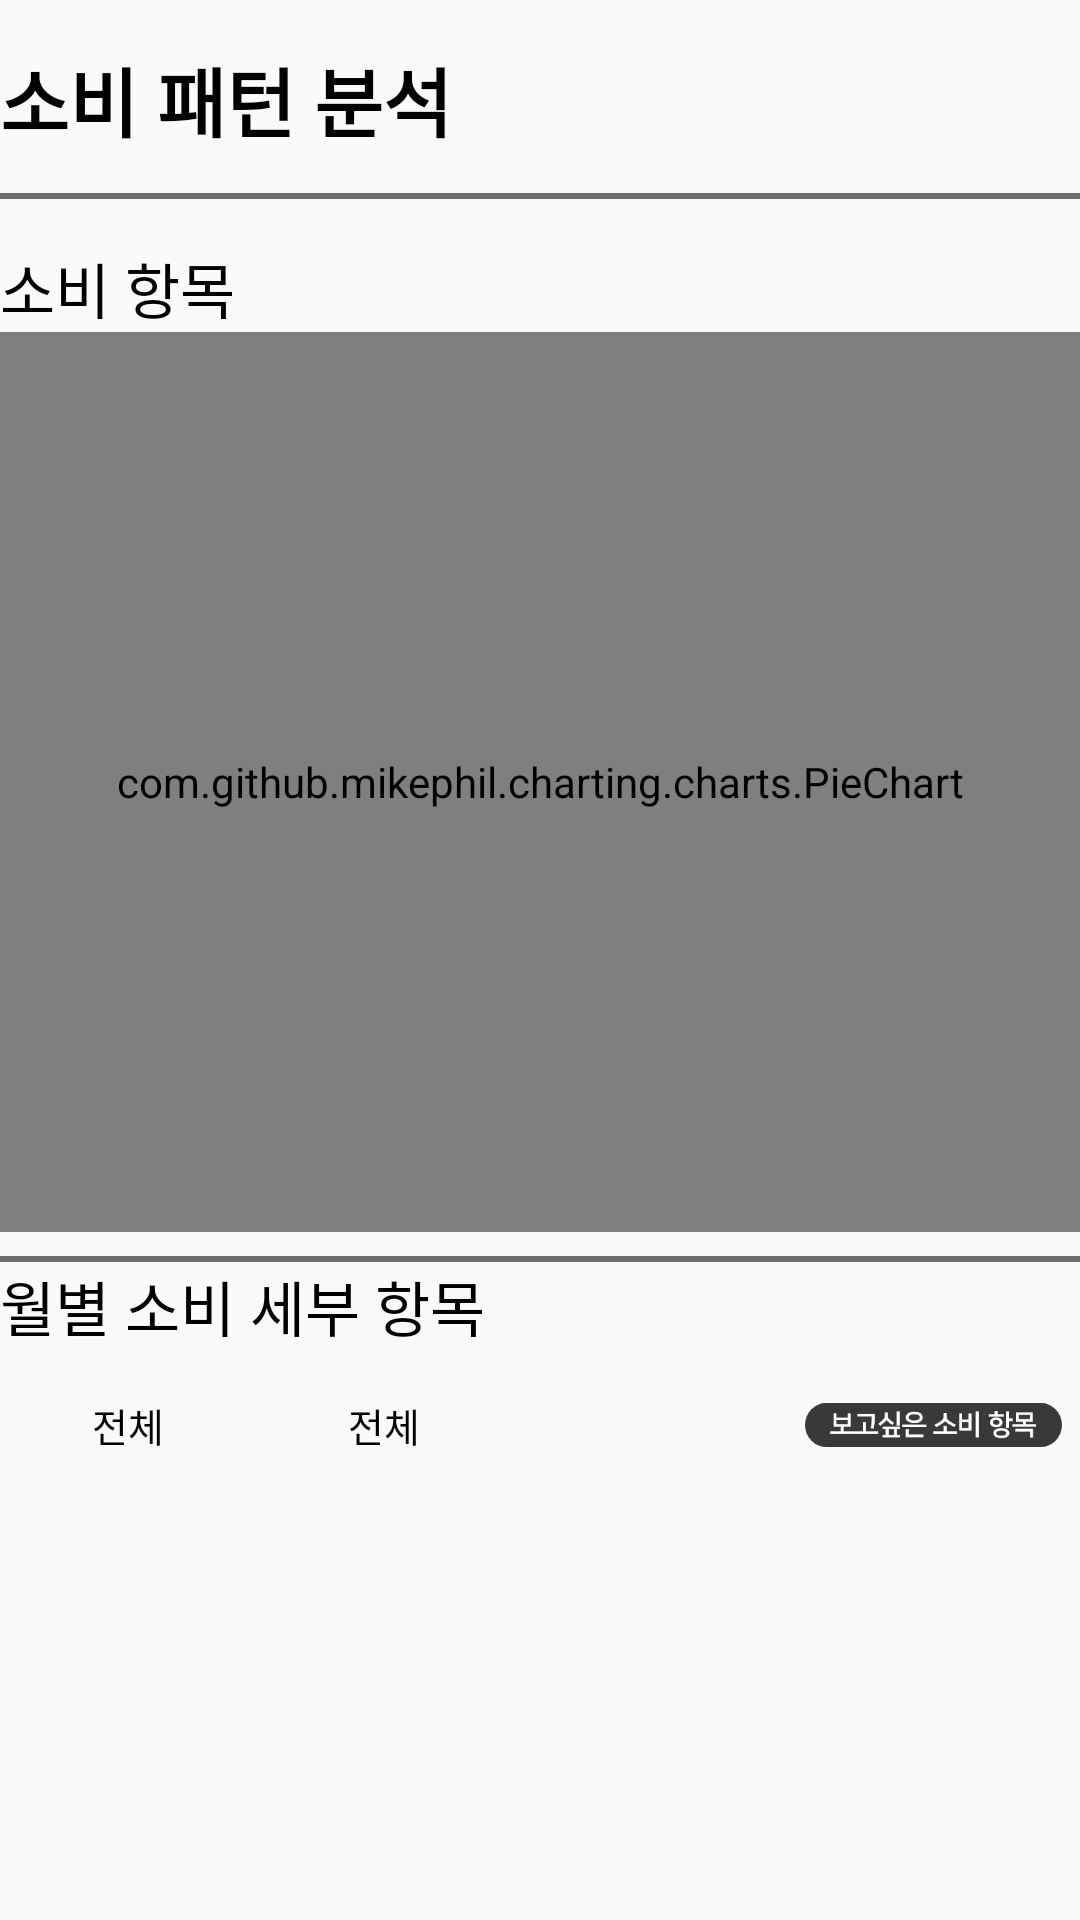

Android layout source for this screen:
<!-- AndroidManifest.xml: application theme Theme.Moim -->
<!-- res/layout/activity_analysis.xml -->
<?xml version="1.0" encoding="utf-8"?>
<androidx.core.widget.NestedScrollView android:layout_width="match_parent"
    android:layout_height="match_parent"
    xmlns:app="http://schemas.android.com/apk/res-auto"
    android:layout_marginRight="30dp"
    android:layout_marginLeft="30dp"
    xmlns:android="http://schemas.android.com/apk/res/android">
    <LinearLayout
        android:layout_width="match_parent"
        android:layout_height="match_parent"
        android:orientation="vertical">
        <TextView
            android:layout_width="match_parent"
            android:layout_height="wrap_content"
            android:text="소비 패턴 분석"
            android:layout_marginTop="15dp"
            android:layout_marginBottom="15dp"
            android:paddingBottom="15dp"
            android:background="@drawable/bottom_stroke"
            android:textSize="25sp"
            android:textColor="#000000"
            android:textStyle="bold"/>
        <TextView
            android:layout_width="match_parent"
            android:layout_height="wrap_content"
            android:text="소비 항목"
            android:textColor="#000000"
            android:textSize="20sp"/>
        <com.github.mikephil.charting.charts.PieChart
            android:id="@+id/category_piechart"
            android:layout_width="match_parent"
            android:layout_height="300dp"/>
        <View
            android:layout_width="match_parent"
            android:layout_height="10dp"
            android:background="@drawable/bottom_stroke"/>
        <TextView
            android:layout_width="match_parent"
            android:layout_height="wrap_content"
            android:text="월별 소비 세부 항목"
            android:layout_marginBottom="10dp"
            android:textColor="#000000"
            android:textSize="20sp"/>
        <LinearLayout
            android:layout_width="match_parent"
            android:layout_height="wrap_content"
            android:orientation="horizontal"
            android:layout_marginBottom="10dp"
            android:weightSum="4">
            <TextView
                android:id="@+id/want_month"
                android:layout_width="0dp"
                android:layout_height="wrap_content"
                android:layout_weight="1"
                android:textSize="13sp"
                android:layout_gravity="center"
                android:gravity="center"
                android:textColor="#000000"
                android:text="전체"/>
            <TextView
                android:id="@+id/want_category"
                android:layout_width="0dp"
                android:layout_height="wrap_content"
                android:layout_weight="1"
                android:textSize="13sp"
                android:textColor="#000000"
                android:layout_gravity="center"
                android:gravity="center"
                android:text="전체"/>
            <ImageView
                android:id="@+id/month_btn"
                android:layout_width="0dp"
                android:layout_height="15dp"
                android:layout_weight="1"
                android:layout_marginLeft="6dp"
                android:layout_marginRight="6dp"
                android:layout_gravity="center"
                android:clickable="true"/>
            <ImageView
                android:id="@+id/category_btn"
                android:layout_width="0dp"
                android:layout_height="30dp"
                android:layout_gravity="center"
                android:layout_weight="1"
                android:src="@drawable/want_category"
                android:layout_marginRight="6dp"
                android:clickable="true"/>
        </LinearLayout>
        <androidx.recyclerview.widget.RecyclerView
            android:id="@+id/month_recyclerview"
            android:layout_width="match_parent"
            android:layout_height="200dp"/>
        <View
            android:layout_width="match_parent"
            android:layout_height="10dp"
            android:background="@drawable/bottom_stroke"/>
        <TextView
            android:layout_width="match_parent"
            android:layout_height="wrap_content"
            android:text="모임의 월 별 총 소비액"
            android:textSize="20sp"
            android:textColor="#000000"/>
        <org.eazegraph.lib.charts.BarChart
            android:id="@+id/moim_barchart"
            android:layout_width="match_parent"
            android:layout_height="300dp"
            app:egFixedBarWidth="true"
            app:egBarWidth="40dp"
            app:egLegendHeight="40dp"
            app:egLegendColor="@color/black"/>
        <TextView
            android:layout_width="match_parent"
            android:layout_height="wrap_content"
            android:text="모임 속 나의 월 별 총 소비액"
            android:textSize="20sp"
            android:textColor="#000000"/>
        <org.eazegraph.lib.charts.BarChart
            android:id="@+id/my_barchart"
            android:layout_width="match_parent"
            android:layout_height="300dp"
            app:egFixedBarWidth="true"
            app:egBarWidth="40dp"
            app:egLegendHeight="40dp"
            app:egLegendColor="@color/black"/>
        <TextView
            android:layout_width="match_parent"
            android:layout_height="wrap_content"
            android:text="모임 카테고리별 다음달 예측 소비액"
            android:textSize="20sp"
            android:textColor="#000000"/>
        <org.eazegraph.lib.charts.BarChart
            android:id="@+id/expect_barchart"
            android:layout_width="match_parent"
            android:layout_height="300dp"
            app:egFixedBarWidth="true"
            app:egBarWidth="40dp"
            app:egLegendHeight="40dp"
            app:egLegendColor="@color/black" />
    </LinearLayout>
</androidx.core.widget.NestedScrollView>
<!-- resources referenced by this layout -->
<resources>
  <!-- drawable bottom_stroke (drawable) -->
  <?xml version="1.0" encoding="utf-8"?>
  <layer-list xmlns:android="http://schemas.android.com/apk/res/android">
      <item
          android:left="-5dp"
          android:right="-5dp"
          android:top="-5dp">
          <shape android:shape="rectangle">
              <stroke
                  android:color="#6E6E6E"
                  android:width="2dp"/>
          </shape>
      </item>
  </layer-list>
  <!-- drawable want_category: png bitmap (drawable, 4863 bytes) -->
  <style name="Theme.Moim" parent="Theme.AppCompat.Light.NoActionBar">
          
          <item name="colorPrimary">@color/purple_500</item>
          <item name="colorPrimaryVariant">@color/purple_700</item>
          <item name="colorOnPrimary">@color/white</item>
          
          <item name="colorSecondary">@color/teal_200</item>
          <item name="colorSecondaryVariant">@color/teal_700</item>
          <item name="colorOnSecondary">@color/black</item>
          
          <item name="android:statusBarColor" tools:targetApi="l">?attr/colorPrimaryVariant</item>
          
      </style>
  <!-- not gathered from this repository: default colours our renderer supplied (Android Studio template values) -->
  <color name="purple_500">#FF6200EE</color>
  <color name="purple_700">#FF3700B3</color>
  <color name="teal_200">#FF03DAC5</color>
  <color name="teal_700">#FF018786</color>
  <color name="black">#FF000000</color>
  <color name="white">#FFFFFFFF</color>
</resources>
